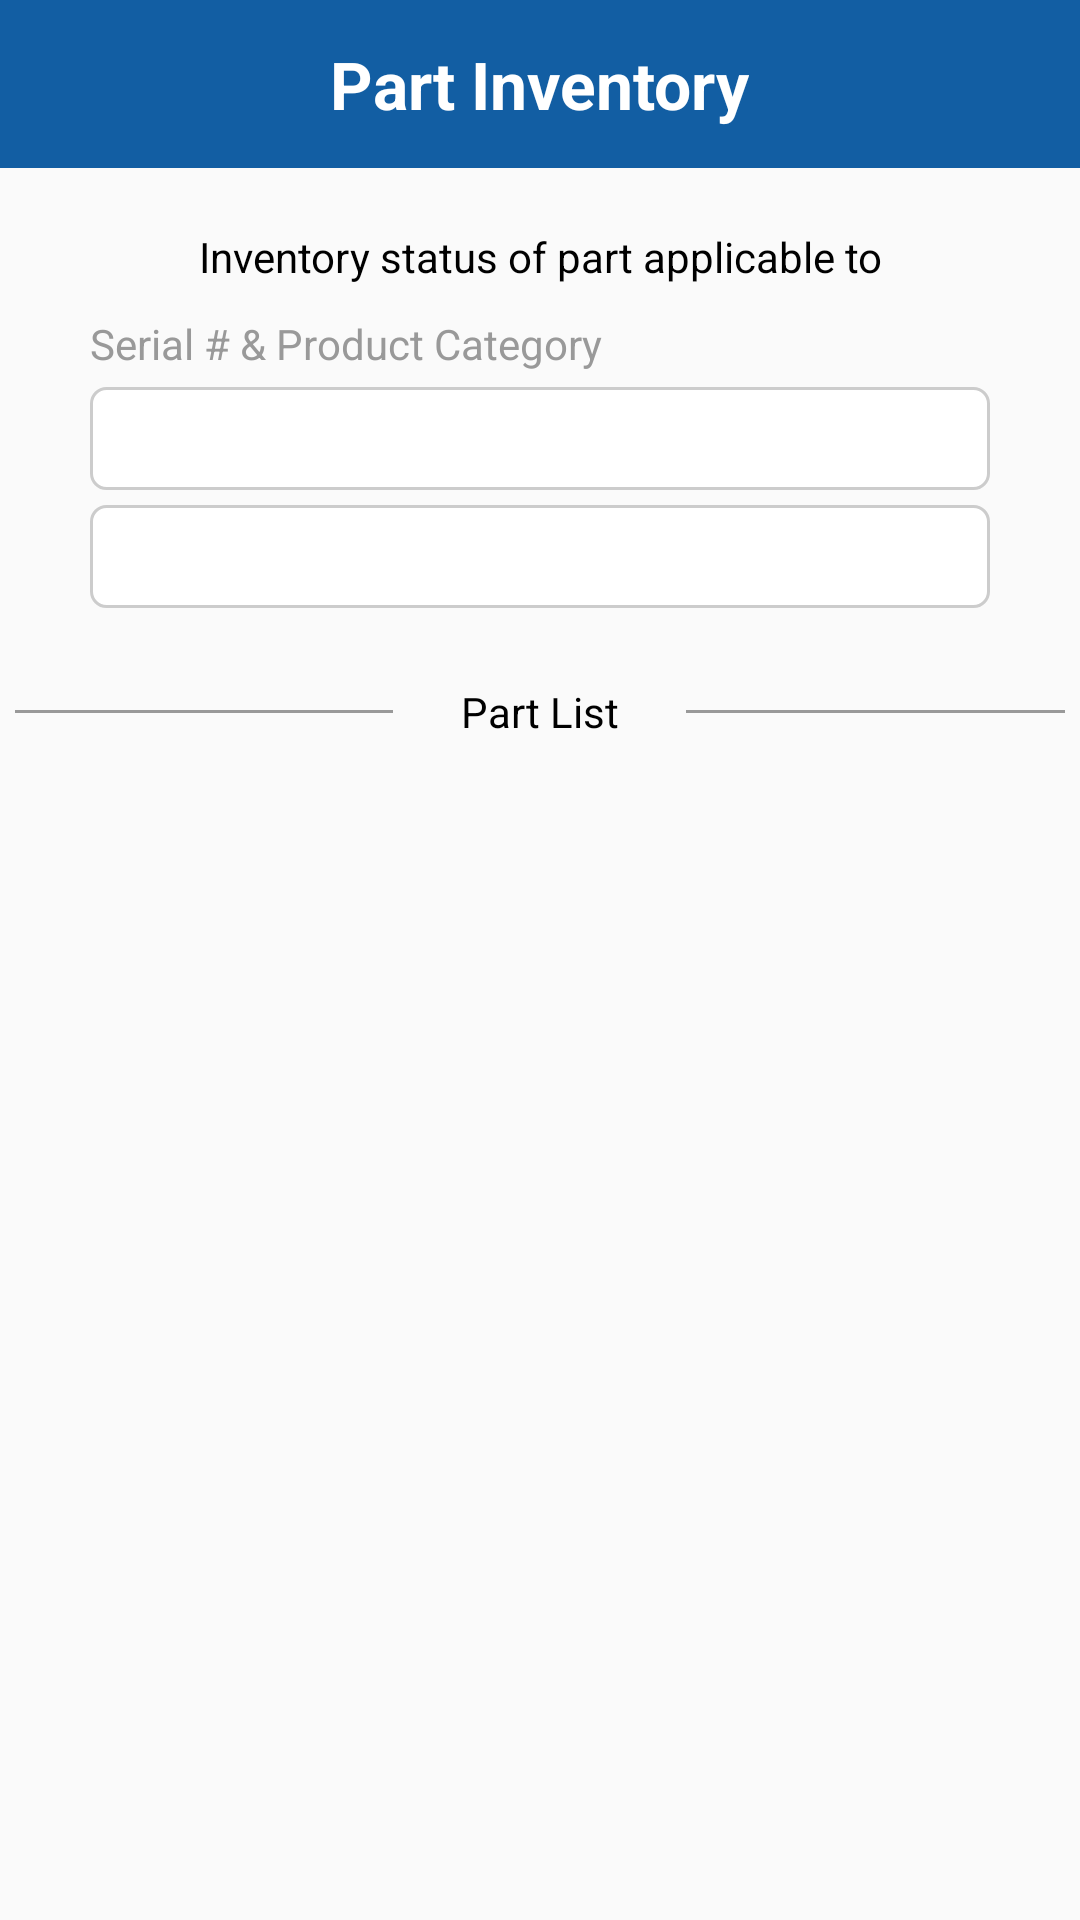

Write the Android layout XML for this screen, with the resource values it uses.
<!-- AndroidManifest.xml: application theme MyMaterialTheme.Base -->
<!-- res/layout/part_screen.xml -->
<?xml version="1.0" encoding="utf-8"?>
<LinearLayout xmlns:android="http://schemas.android.com/apk/res/android"
    android:layout_width="match_parent"
    android:layout_height="match_parent"
    android:orientation="vertical">

    <RelativeLayout
        android:id="@+id/part_screen_top_bar"
        android:layout_width="match_parent"
        android:layout_height="?attr/actionBarSize"
        android:layout_alignParentTop="true"
        android:background="?attr/colorPrimary">

        <ImageView
            android:id="@+id/part_screen_top_bar_back_img"
            android:layout_width="45dp"
            android:layout_height="45dp"
            android:layout_alignParentLeft="true"
            android:layout_centerVertical="true"
            android:layout_marginLeft="5dp"
            android:background="@mipmap/ic_launcher_back" />

        <ImageView
            android:id="@+id/part_screen_top_bar_menu_img"
            android:layout_width="45dp"
            android:layout_height="35dp"
            android:layout_alignParentRight="true"
            android:layout_centerVertical="true"
            android:layout_marginRight="5dp"
            android:background="@drawable/menu_btn_background" />


        <TextView
            android:id="@+id/part_screen_top_bar_txtview"
            android:layout_width="wrap_content"
            android:layout_height="wrap_content"
            android:layout_centerInParent="true"
            android:layout_gravity="center"
            android:text="Part Inventory"
            android:textAppearance="?android:attr/textAppearanceLarge"
            android:textColor="@color/white"
            android:textStyle="bold" />

    </RelativeLayout>

    <LinearLayout
        android:layout_width="match_parent"
        android:layout_height="wrap_content"
        android:layout_marginBottom="20dp"
        android:layout_marginLeft="30dp"
        android:layout_marginRight="30dp"
        android:layout_marginTop="20dp"
        android:orientation="vertical">

        <TextView
            android:layout_width="match_parent"
            android:layout_height="wrap_content"
            android:layout_gravity="center_horizontal"
            android:layout_marginBottom="10dp"
            android:gravity="center_horizontal"
            android:text="Inventory status of part applicable to"
            android:textColor="@color/black" />

        <TextView
            android:layout_width="match_parent"
            android:layout_height="wrap_content"
            android:layout_marginBottom="5dp"
            android:text="Serial # &amp; Product Category"
            android:textColor="@color/greydark" />

        <EditText
            android:layout_width="match_parent"
            android:layout_height="wrap_content"
            android:layout_marginBottom="5dp"
            android:background="@drawable/login_btn_background"
            android:enabled="false" />

        <EditText
            android:layout_width="match_parent"
            android:layout_height="wrap_content"
            android:layout_marginBottom="5dp"
            android:background="@drawable/login_btn_background"
            android:enabled="false" />

    </LinearLayout>

    <LinearLayout
        android:layout_width="match_parent"
        android:layout_height="wrap_content"
        android:layout_centerVertical="true"
        android:layout_marginLeft="5dp"
        android:layout_marginRight="5dp"
        android:layout_marginBottom="10dp"
        android:orientation="horizontal"
        android:weightSum="11">

        <View
            android:layout_width="0dp"
            android:layout_height="1dp"
            android:layout_gravity="center_vertical"
            android:layout_marginRight="10dp"
            android:layout_weight="5"
            android:background="@color/greydark" />

        <TextView
            android:layout_width="wrap_content"
            android:layout_height="wrap_content"
            android:layout_weight="1"
            android:gravity="center"
            android:textColor="@color/black"
            android:text="Part List" />

        <View
            android:layout_width="0dp"
            android:layout_height="1dp"
            android:layout_gravity="center_vertical"
            android:layout_marginLeft="10dp"
            android:layout_weight="5"
            android:background="@color/greydark" />
    </LinearLayout>

    <ListView
        android:id="@+id/part_screen_listview"
        android:layout_marginLeft="5dp"
        android:layout_marginRight="5dp"
        android:layout_width="match_parent"
        android:layout_height="wrap_content"></ListView>

</LinearLayout>
<!-- resources referenced by this layout -->
<resources>
  <color name="black">#000000</color>
  <color name="greydark">#999999</color>
  <color name="white">#ffffff</color>
  <!-- drawable login_btn_background (drawable) -->
  <?xml version="1.0" encoding="utf-8"?>
  <selector xmlns:android="http://schemas.android.com/apk/res/android">
      <item android:state_pressed="true" >
          <shape>
              <solid android:color="@color/grey"/>
              <corners
                  android:radius="5dp" />
              <padding
                  android:left="30dp"
                  android:top="5dp"
                  android:right="30dp"
                  android:bottom="5dp" />
              <stroke android:width="1dp" android:color="#CCCCCC" />
          </shape>
      </item>
  
      <item android:state_focused="true" >
          <shape>
              <solid android:color="@color/greydark"/>
              <corners
                  android:radius="5dp" />
              <padding
                  android:left="30dp"
                  android:top="5dp"
                  android:right="30dp"
                  android:bottom="5dp" />
              <stroke android:width="1dp" android:color="#CCCCCC" />
          </shape>
      </item>
  
      <item>
          <shape>
              <solid android:color="@color/white"/>
              <corners
                  android:radius="5dp" />
              <padding
                  android:left="20dp"
                  android:top="5dp"
                  android:right="20dp"
                  android:bottom="5dp" />
              <stroke android:width="1dp" android:color="#CCCCCC" />
          </shape>
      </item>
  
  </selector>
  <!-- drawable menu_btn_background (drawable) -->
  <?xml version="1.0" encoding="utf-8"?>
  <selector xmlns:android="http://schemas.android.com/apk/res/android">
      <item android:state_pressed="true" android:drawable="@color/colorPrimary"/>
      <item android:state_focused="true" android:drawable="@mipmap/menu_logo"/>
      <item android:drawable="@mipmap/menu_logo"/>
  </selector>
  <style name="MyMaterialTheme.Base" parent="Theme.AppCompat.Light.DarkActionBar">
          <item name="windowNoTitle">true</item>
          <item name="windowActionBar">false</item>
          <item name="colorPrimary">@color/colorPrimary</item>
          <item name="colorPrimaryDark">@color/colorPrimaryDark</item>
          <item name="colorAccent">@color/colorPrimary</item>
      </style>
  <color name="grey">#dfdfdf</color>
  <color name="colorPrimary">#125EA3</color>
  <color name="colorPrimaryDark">#105492</color>
</resources>
